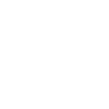
t = 0.00 s
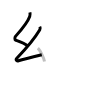
t = 2.25 s
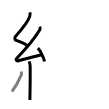
t = 4.50 s
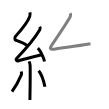
t = 6.50 s
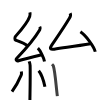
t = 8.75 s
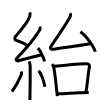
t = 11.00 s

The animated SVG that drew these frames (rendered in a browser with its animation timeline set to each time). Animation: 11 SMIL elements (animate=11); one cycle of 11.00 s.

<svg width="109px" height="109px" viewBox="0 0 px 109px" xmlns="http://www.w3.org/2000/svg" xmlns:xlink="http://www.w3.org/1999/xlink" xml:space="preserve" version="1.1"  baseProfile="full">
<path d="M29.9,12.42c0.36,1.42,0.38,2.47-0.18,4.01C27.25,23.25,20.25,31,15.43,36.44c-0.67,0.75-0.72,3.27,0,3.54c3.81,1.42,9.14,3.28,12.41,5.88" style="fill:none;stroke:black;stroke-width:3;opacity:0">
  <animate attributeType="CSS" attributeName="opacity" from="0" to="1" begin="0s" dur="1s" repeatCount="Indefinite" fill="freeze" />
</path>
<path d="M39.8,26.68c0.3,0.58,0.37,2.46,0,3.09C34,39.5,24.81,49.94,16.82,58.21c-1.83,1.89,0.46,2.98,1.65,2.59c5-1.61,16.87-4.49,23.29-6.03" style="fill:none;stroke:black;stroke-width:3;opacity:0">
  <animate attributeType="CSS" attributeName="opacity" from="0" to="1" begin="1s" dur="1s" repeatCount="Indefinite" fill="freeze" />
</path>
<path d="M37.88,48.13c2.34,2.36,6.04,9.69,6.62,13.35" style="fill:none;stroke:black;stroke-width:3;opacity:0">
  <animate attributeType="CSS" attributeName="opacity" from="0" to="1" begin="2s" dur="1s" repeatCount="Indefinite" fill="freeze" />
</path>
<path d="M29.14,61.37c0.07,0.36,0.91,1.85,0.98,4.09c0.31,10.79-0.2,30.79-0.2,34.46" style="fill:none;stroke:black;stroke-width:3;opacity:0">
  <animate attributeType="CSS" attributeName="opacity" from="0" to="1" begin="3s" dur="1s" repeatCount="Indefinite" fill="freeze" />
</path>
<path d="M21.35,71.6c0.16,0.94,0.13,2.79-0.16,3.47c-1.87,4.39-6.55,12.85-9.2,16.62" style="fill:none;stroke:black;stroke-width:3;opacity:0">
  <animate attributeType="CSS" attributeName="opacity" from="0" to="1" begin="4s" dur="1s" repeatCount="Indefinite" fill="freeze" />
</path>
<path d="M38.68,70.79c3.12,3.77,5.52,12.52,6.24,15.94" style="fill:none;stroke:black;stroke-width:3;opacity:0">
  <animate attributeType="CSS" attributeName="opacity" from="0" to="1" begin="5s" dur="1s" repeatCount="Indefinite" fill="freeze" />
</path>
<path d="M70.14,13.19c0.86,1.67,0.37,3.26-0.61,4.91C63.15,28.76,58,36,51.59,45.37c-2.47,3.61-0.88,4.32,2.58,3.78c10.58-1.65,21.08-2.9,36.33-5.4" style="fill:none;stroke:black;stroke-width:3;opacity:0">
  <animate attributeType="CSS" attributeName="opacity" from="0" to="1" begin="6s" dur="1s" repeatCount="Indefinite" fill="freeze" />
</path>
<path d="M80.42,31.83c5.24,3.51,13.53,14.45,14.83,19.92" style="fill:none;stroke:black;stroke-width:3;opacity:0">
  <animate attributeType="CSS" attributeName="opacity" from="0" to="1" begin="7s" dur="1s" repeatCount="Indefinite" fill="freeze" />
</path>
<path d="M52,64.25c0.52,0.52,1.05,0.95,1.28,1.6c1.8,5.13,2.85,21.03,4.08,30.24" style="fill:none;stroke:black;stroke-width:3;opacity:0">
  <animate attributeType="CSS" attributeName="opacity" from="0" to="1" begin="8s" dur="1s" repeatCount="Indefinite" fill="freeze" />
</path>
<path d="M54.29,66.32c13.61-1.55,24.26-2.38,31.65-2.63c2.52-0.09,3.94,0.97,3.45,3.15c-1.44,6.42-1.89,18.91-3.64,25.66" style="fill:none;stroke:black;stroke-width:3;opacity:0">
  <animate attributeType="CSS" attributeName="opacity" from="0" to="1" begin="9s" dur="1s" repeatCount="Indefinite" fill="freeze" />
</path>
<path d="M57.24,93.79c11.24-0.35,17.88-1.11,31.51-1.4" style="fill:none;stroke:black;stroke-width:3;opacity:0">
  <animate attributeType="CSS" attributeName="opacity" from="0" to="1" begin="10s" dur="1s" repeatCount="Indefinite" fill="freeze" />
</path>
</svg>
